The GitHub repository aimclub/Fedot.Industrial contains a labelled image folder "Agricultural" with 3 categories: cherry, lemon, banana. Examples follow, each with its label.

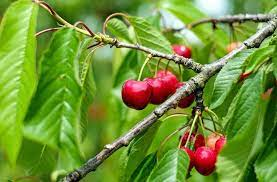
Label: cherry

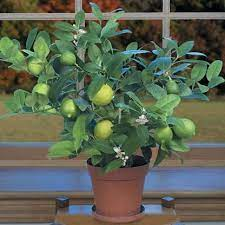
Label: lemon

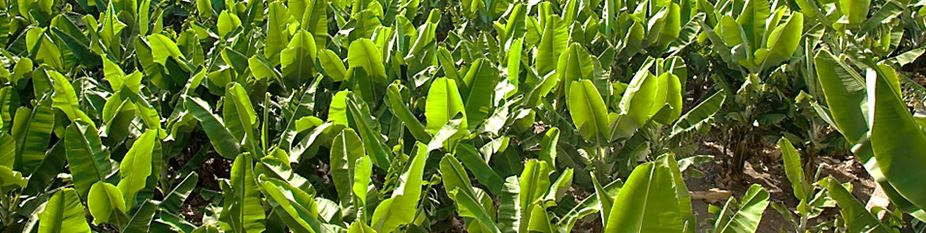
Label: banana

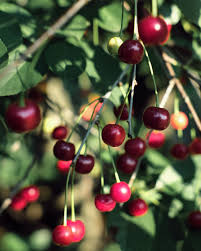
Label: cherry

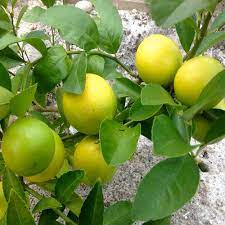
Label: lemon

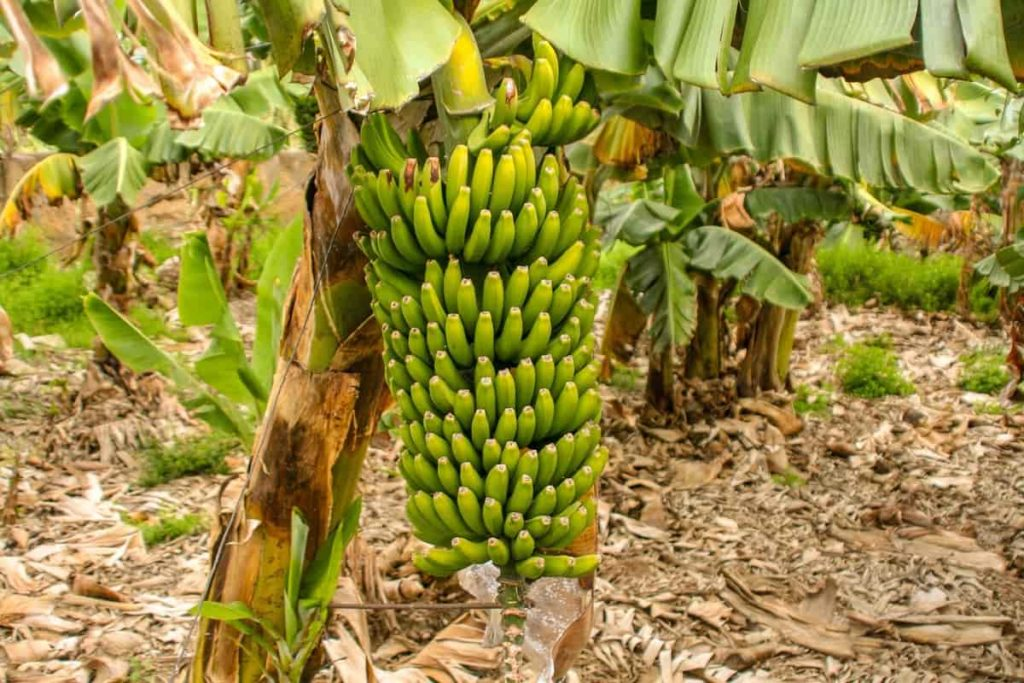
Label: banana
